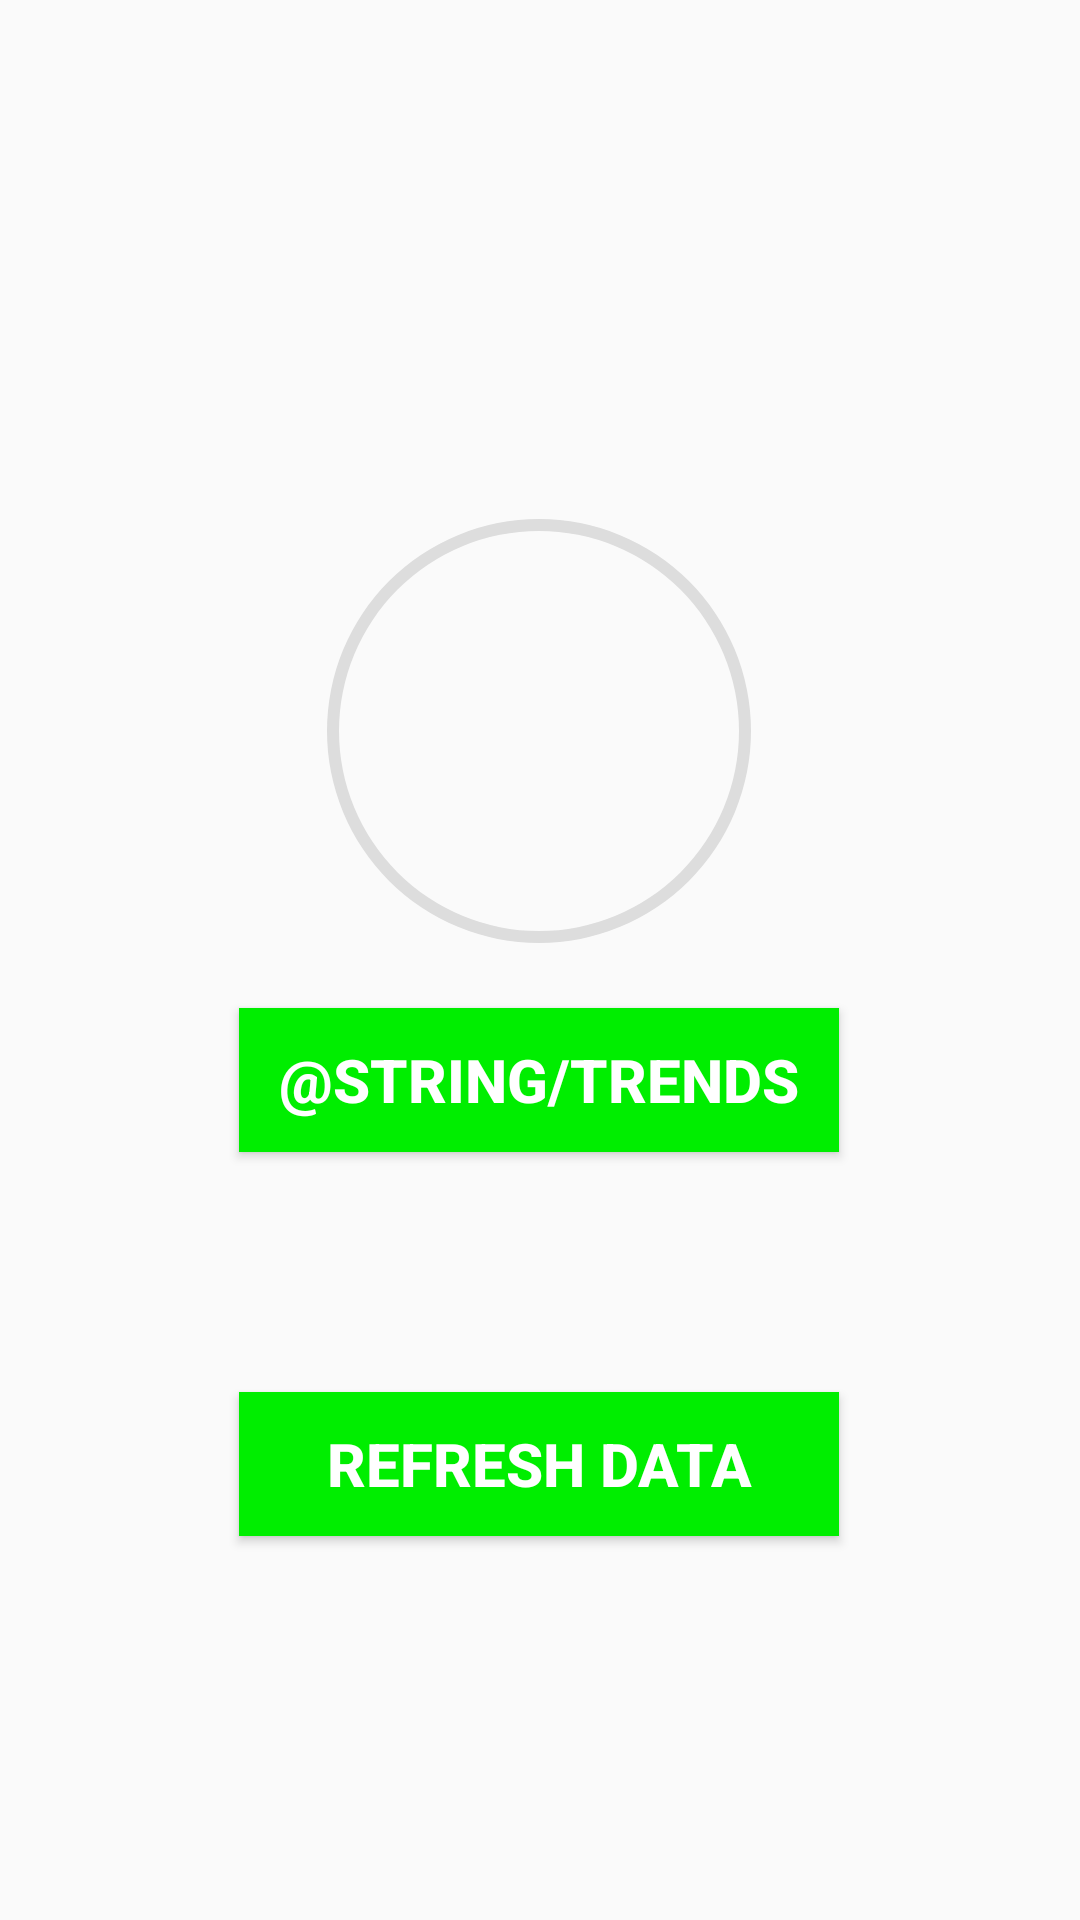

Android layout source for this screen:
<!-- AndroidManifest.xml: application theme AppTheme -->
<!-- res/layout/activity_main.xml -->
<?xml version="1.0" encoding="utf-8"?>
<androidx.constraintlayout.widget.ConstraintLayout xmlns:android="http://schemas.android.com/apk/res/android"
    xmlns:app="http://schemas.android.com/apk/res-auto"
    xmlns:tools="http://schemas.android.com/tools"
    android:layout_width="match_parent"
    android:layout_height="match_parent"
    android:padding="8dp"
    tools:context=".MainActivity">

    <ProgressBar
        android:id="@+id/simpleProgressBar"
        style="@style/CircularDeterminateProgressBar"
        android:layout_width="200dp"
        android:layout_height="200dp"
        app:layout_constraintBottom_toBottomOf="parent"
        app:layout_constraintEnd_toEndOf="parent"
        app:layout_constraintHorizontal_bias="0.497"
        app:layout_constraintLeft_toLeftOf="parent"
        app:layout_constraintRight_toRightOf="parent"
        app:layout_constraintStart_toStartOf="parent"
        app:layout_constraintTop_toTopOf="parent"
        app:layout_constraintVertical_bias="0.32"
        tools:progress="10" />

    <Button
        android:id="@+id/trend"
        android:layout_width="200dp"
        android:layout_height="wrap_content"
        android:layout_centerHorizontal="true"
        android:layout_marginTop="10dp"
        android:layout_marginBottom="248dp"
        android:background="#0e0"
        android:padding="10dp"
        android:text="@string/trends"
        android:textColor="#fff"
        android:textSize="20sp"
        android:textStyle="bold"
        app:layout_constraintBottom_toBottomOf="parent"
        app:layout_constraintEnd_toEndOf="parent"
        app:layout_constraintHorizontal_bias="0.497"
        app:layout_constraintStart_toStartOf="parent"
        app:layout_constraintTop_toBottomOf="@+id/simpleProgressBar"
        app:layout_constraintVertical_bias="1.0" />

    <TextView
        android:id="@+id/textView_result"
        android:layout_width="wrap_content"
        android:layout_height="wrap_content"
        android:layout_marginTop="80dp"
        android:padding="15dp"
        android:textSize="16dp"
        app:layout_constraintBottom_toTopOf="@+id/simpleProgressBar"
        app:layout_constraintEnd_toEndOf="parent"
        app:layout_constraintHorizontal_bias="0.498"
        app:layout_constraintStart_toStartOf="parent"
        app:layout_constraintTop_toTopOf="parent"
        app:layout_constraintVertical_bias="0.0" />

    <Button
        android:id="@+id/button_refresh"
        android:layout_width="200dp"
        android:layout_height="wrap_content"
        android:layout_marginBottom="120dp"
        android:background="#0e0"
        android:text="Refresh Data"
        android:textColor="#fff"
        android:textSize="20sp"
        android:textStyle="bold"

        app:layout_constraintBottom_toBottomOf="parent"
        app:layout_constraintEnd_toEndOf="parent"
        app:layout_constraintHorizontal_bias="0.497"
        app:layout_constraintStart_toStartOf="parent" />
</androidx.constraintlayout.widget.ConstraintLayout>
<!-- resources referenced by this layout -->
<resources>
  <style name="CircularDeterminateProgressBar">
          <item name="android:indeterminateOnly">false</item>
          <item name="android:progressDrawable">@drawable/circle</item>
      </style>
  <style name="AppTheme" parent="Theme.AppCompat.Light.DarkActionBar">
          
          <item name="colorPrimary">@color/colorPrimary</item>
          <item name="colorPrimaryDark">@color/colorPrimaryDark</item>
  
      </style>
  <!-- drawable circle (drawable) -->
  <?xml version="1.0" encoding="utf-8"?>
  <layer-list xmlns:android="http://schemas.android.com/apk/res/android">
      <item>
          <shape
              android:shape="ring"
              android:thicknessRatio="50"
              android:useLevel="false">
              <solid android:color="#DDD" />
          </shape>
      </item>
      <item>
          <rotate
              android:fromDegrees="270"
              android:toDegrees="270">
              <shape
                  android:shape="ring"
                  android:thicknessRatio="20"
                  android:useLevel="true">
                  <gradient
                      android:endColor="@color/colorRed"
                      android:startColor="@color/colorGreen"
                      android:type="sweep" />
              </shape>
          </rotate>
      </item>
  </layer-list>
  <color name="colorPrimary">#6200EE</color>
  <color name="colorPrimaryDark">#3700B3</color>
  <color name="colorRed">#F10000</color>
  <color name="colorGreen">#00F100</color>
</resources>
